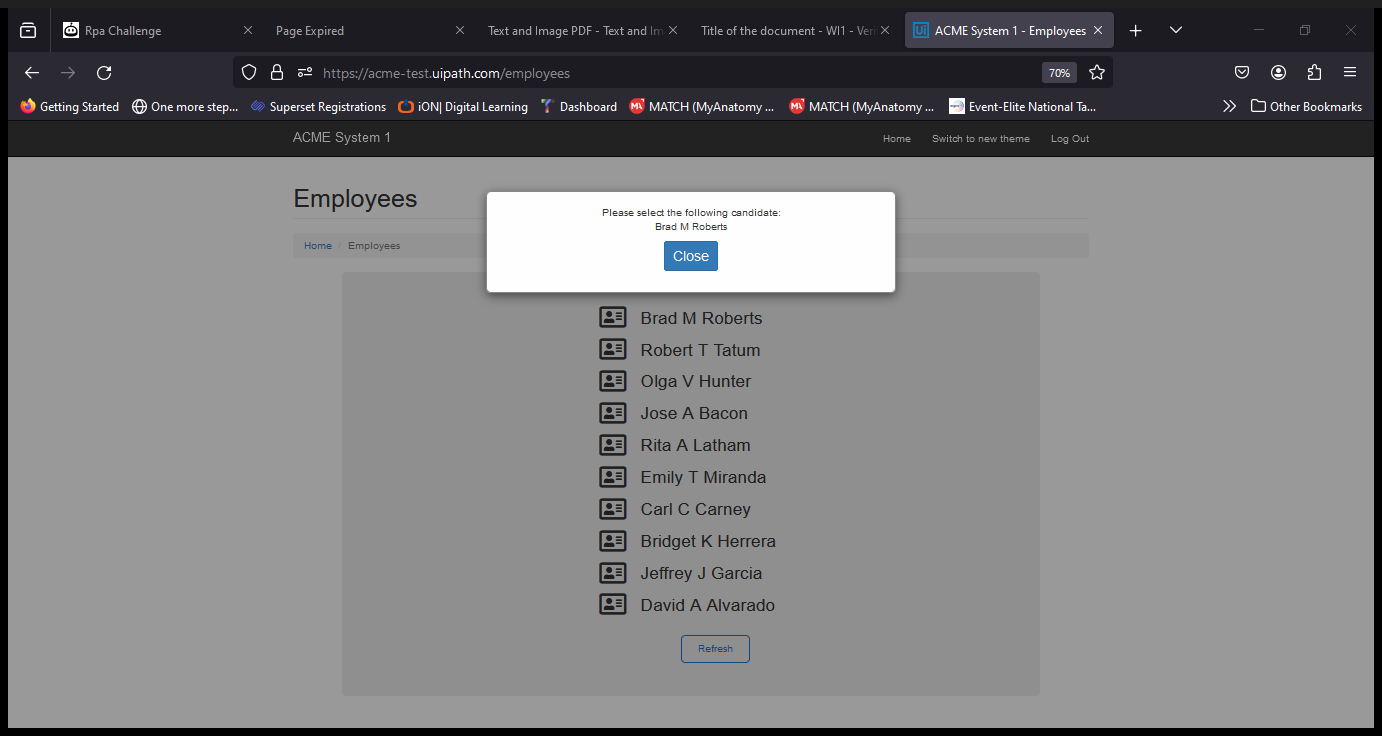
Workflow: ACME_Logout

Step 1: Firefox: ACME System 1 - Employees in window 'ACME System 1 - Employees' (firefox.exe)
